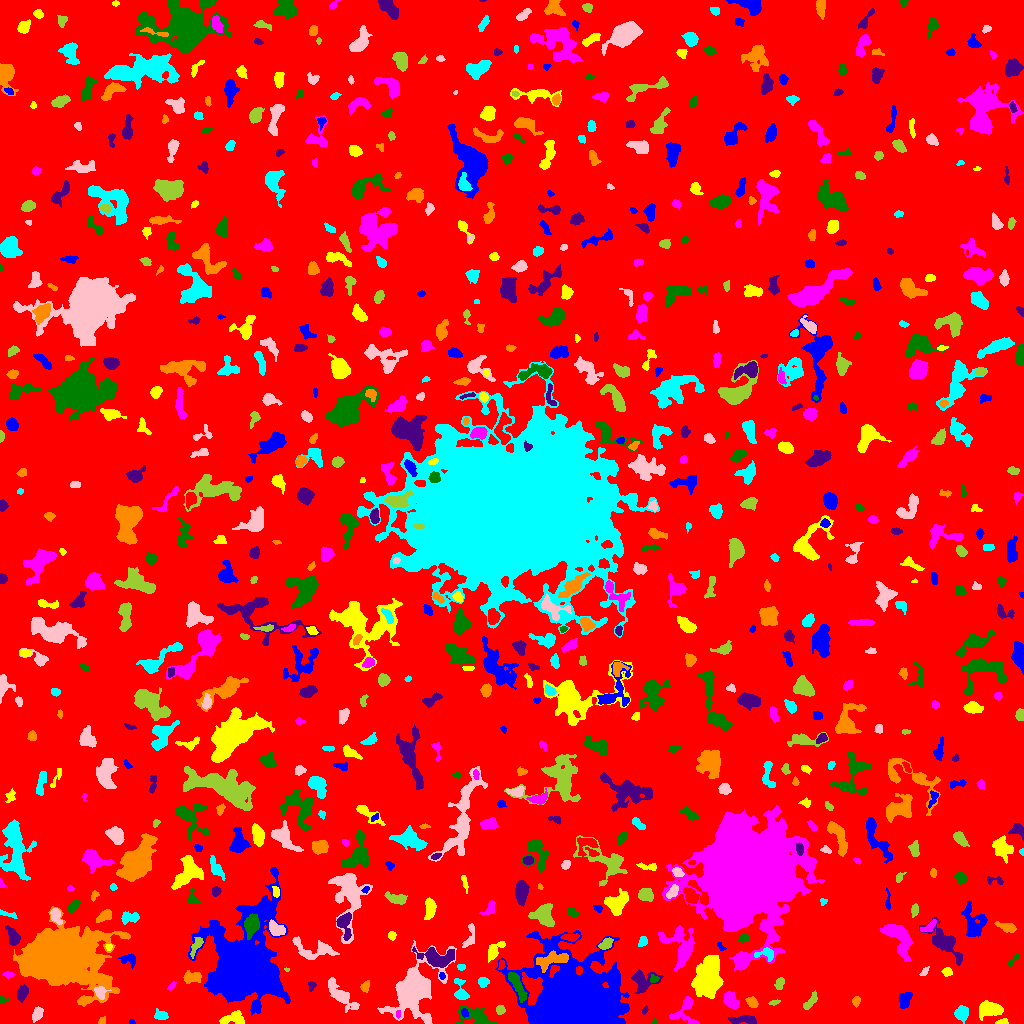

The table this chart was drawn from, first rows:
ID, X, Y, A, B, theta, total_flux, mu_max, mu_median, mu_mean, R_fwhm, R_e, R10, R90, x_start, x_end, y_start, y_end, area, greylevel
0, 511.8, 510.5, 303.4, 296.9, -0.5099, 1924702, 14.0, 2.0, 2.349, 75.84, 241.8, 93.86, 384.4, 0, 1023, 0, 1023, 819412, 2.349
1, 131.5, 1.581, 1.29, 1.267, -0.0, 62.0, 4.0, 2.0, 2.067, 2.394, 1.596, 0.5642, 2.459, 129, 135, 0, 4, 30, 8.067
2, 1003, 1.777, 3.302, 1.266, 0.1422, 94.0, 3.0, 2.0, 1.516, 3.385, 2.585, 0.9772, 3.742, 995, 1008, 0, 5, 62, 7.516
3, 685.4, 13.79, 8.144, 5.866, 1.302, 914.0, 9.0, 3.0, 3.037, 3.989, 5.232, 1.871, 8.63, 669, 699, 0, 27, 301, 8.037
4, 654.4, 1.647, 1.46, 1.13, -1.549, 102.0, 9.0, 3.0, 3.778, 1.693, 1.493, 0.5642, 2.459, 652, 657, 0, 5, 27, 8.778
5, 744.1, 3.786, 7.248, 2.09, -0.006736, 640.0, 6.0, 3.0, 3.282, 6.482, 4.514, 1.784, 6.979, 728, 756, 0, 8, 195, 8.282
6, 102.2, 2.513, 2.256, 1.686, 0.8646, 76.0, 3.0, 1.5, 1.462, 2.877, 2.326, 0.7979, 3.523, 98, 105, 0, 7, 52, 7.462
7, 161.3, 7.978, 3.012, 2.088, -0.1615, 318.0, 6.0, 2.0, 2.672, 4.26, 3.09, 1.262, 4.918, 154, 168, 4, 15, 119, 8.672
8, 411.9, 32.64, 12.13, 8.174, 0.9884, 13698, 51.0, 4.0, 8.173, 6.794, 8.425, 3.09, 17.48, 377, 456, 0, 83, 1676, 13.17
9, 500, 13.86, 2.216, 1.971, 0.482, 155.0, 5.0, 2.0, 1.938, 2.821, 2.585, 0.9772, 4.146, 496, 505, 9, 18, 80, 7.938
10, 82.9, 5.405, 2.469, 2.216, 0.3124, 348.0, 8.0, 2.0, 3.08, 3.613, 2.877, 1.128, 4.787, 78, 89, 0, 11, 113, 10.08
11, 464.3, 10.54, 2.341, 1.347, -1.244, 110.0, 5.0, 2.0, 1.833, 2.394, 2.185, 0.7979, 3.432, 461, 468, 6, 15, 60, 14.83
12, 232.3, 5.104, 6.561, 3.124, 0.2026, 643.0, 6.0, 3.0, 2.808, 6.747, 5.046, 1.954, 7.527, 219, 244, 0, 13, 229, 7.808
13, 398, 8.879, 1.975, 1.105, 1.558, 107.0, 6.0, 2.0, 2.816, 2.394, 1.784, 0.5642, 2.877, 396, 400, 5, 13, 38, 11.82
14, 475.7, 5.928, 9.09, 4.01, -0.2819, 1917, 15.0, 5.0, 5.181, 4.983, 5.557, 2.034, 8.992, 455, 497, 0, 18, 370, 10.18
15, 644.6, 13.04, 2.134, 1.274, 1.112, 101.0, 4.0, 2.0, 2.349, 3.338, 2.111, 0.7979, 3.241, 642, 648, 9, 18, 43, 8.349
16, 856.3, 22.51, 2.354, 1.795, 1.503, 198.0, 7.0, 2.0, 2.64, 2.585, 2.523, 0.7979, 4.146, 852, 860, 16, 27, 75, 8.64
17, 961.6, 9.523, 3.098, 2.965, 1.05, 759.0, 10.0, 4.0, 4.059, 4.983, 3.827, 1.493, 6.077, 954, 968, 0, 18, 187, 10.06
18, 37.33, 9.798, 3.753, 2.323, 1.131, 668.0, 9.0, 5.0, 4.948, 4.918, 3.827, 1.493, 5.781, 32, 43, 1, 17, 135, 8.948
19, 774.3, 21.23, 2.573, 1.099, 0.2626, 96.0, 4.0, 2.0, 1.811, 3.038, 2.111, 0.7979, 3.385, 768, 780, 18, 24, 53, 7.811
20, 319.9, 15.7, 2.377, 1.672, -1.116, 179.0, 6.0, 2.0, 2.387, 3.192, 2.459, 0.9772, 4.029, 316, 324, 11, 21, 75, 8.387
21, 904.6, 23.42, 4.184, 2.592, 1.263, 307.0, 6.0, 2.0, 1.706, 3.29, 4.029, 1.382, 6.507, 899, 912, 15, 31, 180, 7.706
22, 990.8, 13.53, 5.763, 3.368, 0.03365, 1420, 11.0, 4.0, 4.356, 5.917, 5.352, 2.034, 8.63, 979, 1003, 3, 23, 326, 9.356
23, 731.1, 22.87, 5.107, 3.243, -1.013, 852.0, 8.0, 4.0, 3.963, 6.333, 4.983, 1.954, 7.485, 723, 739, 14, 32, 215, 7.963
24, 2.116, 23.65, 2.136, 1.657, -0.2214, 86.0, 4.0, 1.0, 1.536, 2.821, 2.034, 0.7979, 3.338, 0, 9, 20, 28, 56, 7.536
25, 22.07, 30.51, 3.736, 2.184, 1.308, 635.0, 10.0, 4.0, 4.097, 4.652, 3.656, 1.382, 5.754, 17, 28, 21, 39, 155, 11.1
26, 751.9, 21.25, 2.855, 2.127, -0.7259, 369.0, 8.0, 3.0, 3.295, 3.827, 3.141, 1.128, 5.015, 745, 758, 16, 27, 112, 9.295
27, 460.8, 31.09, 5.947, 2.866, -1.323, 709.0, 11.0, 3.0, 3.674, 3.7, 3.7, 1.382, 6.433, 454, 469, 24, 45, 193, 10.67
28, 100, 31.32, 3.23, 2.88, -0.8465, 602.0, 10.0, 4.0, 4.595, 4.297, 3.613, 1.382, 5.67, 94, 111, 24, 37, 131, 12.6
29, 809.5, 21.26, 5.784, 1.951, 0.9408, 265.0, 5.0, 2.0, 1.893, 3.09, 3.656, 1.382, 5.836, 803, 817, 14, 33, 140, 10.89
30, 387, 58.79, 9.772, 6.051, 0.8921, 2377, 9.0, 4.0, 3.815, 8.575, 7.777, 3.038, 11.9, 375, 407, 33, 76, 623, 9.815
31, 574.2, 20.5, 16.9, 13.93, -0.1664, 217173, 250.0, 13.0, 34.63, 11.83, 14.94, 5.323, 30.19, 495, 629, 0, 93, 6271, 38.63
32, 707.9, 45.61, 10.52, 6.03, 1.321, 4948, 12.0, 5.0, 5.17, 11.52, 9.723, 3.827, 15.12, 691, 723, 25, 68, 957, 10.17
33, 171.5, 37.07, 2.4, 1.335, 0.8505, 114.0, 4.0, 2.0, 2.036, 3.192, 2.185, 0.7979, 3.656, 167, 176, 33, 42, 56, 9.036
34, 517.2, 38.15, 8.853, 2.289, -1.094, 934.0, 8.0, 3.0, 3.384, 6.58, 5.441, 2.111, 8.176, 508, 527, 21, 51, 276, 12.38
35, 311.3, 37.14, 2.808, 1.506, 1.303, 80.0, 3.0, 1.0, 1.231, 2.821, 2.459, 0.9772, 3.785, 308, 316, 32, 42, 65, 7.231
36, 365.1, 36.85, 2.817, 1.963, 1.187, 357.0, 8.0, 4.0, 4.057, 3.909, 2.932, 1.128, 4.583, 360, 369, 31, 43, 88, 10.06
37, 483, 41.73, 2.256, 2.181, 0.4045, 349.0, 9.0, 3.0, 3.455, 3.241, 2.764, 1.128, 4.514, 478, 489, 36, 46, 101, 9.455
38, 340.6, 28.2, 9.679, 3.114, -0.813, 1591, 11.0, 3.0, 3.852, 5.323, 5.726, 2.111, 9.69, 328, 359, 11, 46, 413, 8.852
39, 779.7, 40.4, 3.118, 2.021, 1.184, 322.0, 7.0, 3.0, 3.253, 3.29, 2.985, 1.128, 4.853, 774, 784, 34, 46, 99, 8.253
40, 826.2, 43.33, 12.16, 8.414, 0.5575, 4297, 12.0, 4.0, 4.394, 9.062, 8.956, 3.385, 15.08, 800, 859, 10, 59, 978, 9.394
41, 441.8, 47.72, 1.862, 1.393, -1.375, 139.0, 7.0, 3.0, 3.233, 2.257, 2.034, 0.5642, 3.192, 439, 445, 44, 51, 43, 11.23
42, 947, 51.54, 2.353, 2.076, -0.1694, 287.0, 7.0, 4.0, 3.5, 3.742, 2.877, 1.128, 4.334, 941, 952, 47, 56, 82, 8.5
43, 8.315, 48.85, 2.308, 1.318, 9.553835748923299e-05, 108.0, 6.0, 2.0, 1.688, 2.185, 2.034, 0.5642, 3.432, 2, 14, 45, 52, 64, 7.688
44, 654, 44.23, 2.248, 1.673, 0.2275, 98.0, 4.0, 2.0, 1.531, 3.241, 2.326, 0.7979, 3.613, 650, 659, 41, 49, 64, 11.53
45, 642.4, 43.11, 6.338, 5.264, -0.07377, 1084, 13.0, 3.0, 3.217, 3.241, 5.109, 1.693, 8.686, 631, 663, 30, 54, 337, 9.217
46, 191.3, 45.95, 4.733, 2.71, -0.005268, 547.0, 8.0, 3.0, 2.989, 4.222, 4.107, 1.493, 6.652, 183, 201, 40, 53, 183, 8.989
47, 461.3, 56.51, 1.955, 1.494, -0.1752, 63.0, 3.0, 1.0, 1.212, 2.585, 2.185, 0.7979, 3.29, 457, 465, 53, 59, 52, 11.21
48, 923.9, 50.83, 2.724, 1.406, 0.9319, 70.0, 3.0, 1.0, 1.148, 2.585, 2.257, 0.7979, 3.523, 919, 929, 48, 57, 61, 7.148
49, 286.9, 54.02, 1.321, 0.9612, -0.02079, 53.0, 5.0, 2.0, 2.524, 1.784, 1.382, 0.5642, 2.111, 284, 289, 52, 56, 21, 9.524
50, 501.4, 58.29, 2.463, 1.391, 1.305, 90.0, 3.0, 1.0, 1.607, 2.877, 2.185, 0.7979, 3.613, 498, 505, 54, 63, 56, 9.607
51, 129.3, 64.18, 4.015, 2.85, -0.2173, 591.0, 9.0, 4.0, 4.02, 4.146, 3.742, 1.493, 5.944, 118, 135, 55, 70, 147, 10.02
52, 494, 72.56, 5.77, 2.753, 0.8697, 568.0, 7.0, 3.0, 2.869, 4.442, 4.26, 1.596, 6.84, 488, 505, 61, 82, 198, 8.869
53, 897.6, 87.4, 10.09, 4.872, -0.8824, 2624, 12.0, 4.0, 4.628, 7.736, 6.77, 2.706, 11.37, 880, 913, 62, 99, 567, 9.628
54, 1013, 63.65, 4.54, 1.323, 0.8611, 170.0, 5.0, 2.0, 2.237, 2.706, 2.821, 0.9772, 4.334, 1007, 1019, 57, 70, 76, 7.237
55, 438.3, 65.86, 8.703, 4.212, -0.1617, 1653, 10.0, 3.0, 3.578, 7.181, 6.206, 2.394, 10.03, 412, 454, 56, 77, 462, 10.58
56, 550.7, 62.93, 9.066, 2.907, 0.2281, 1215, 9.0, 3.0, 3.481, 5.754, 5.412, 2.111, 8.667, 536, 568, 51, 73, 349, 17.48
57, 765.6, 69.4, 5.246, 2.959, -0.07675, 351.0, 5.0, 2.0, 2.309, 4.687, 3.989, 1.596, 5.917, 754, 773, 62, 76, 152, 11.31
58, 315.1, 73.39, 11.72, 4.851, -0.1214, 1402, 10.0, 3.0, 3.33, 5.557, 6.308, 2.257, 10.12, 292, 339, 64, 87, 421, 8.33
59, 605.7, 79.68, 3.452, 2.114, 0.5725, 419.0, 7.0, 3.5, 3.273, 4.514, 3.478, 1.382, 5.323, 598, 613, 74, 86, 128, 11.27
... 767 more rows
